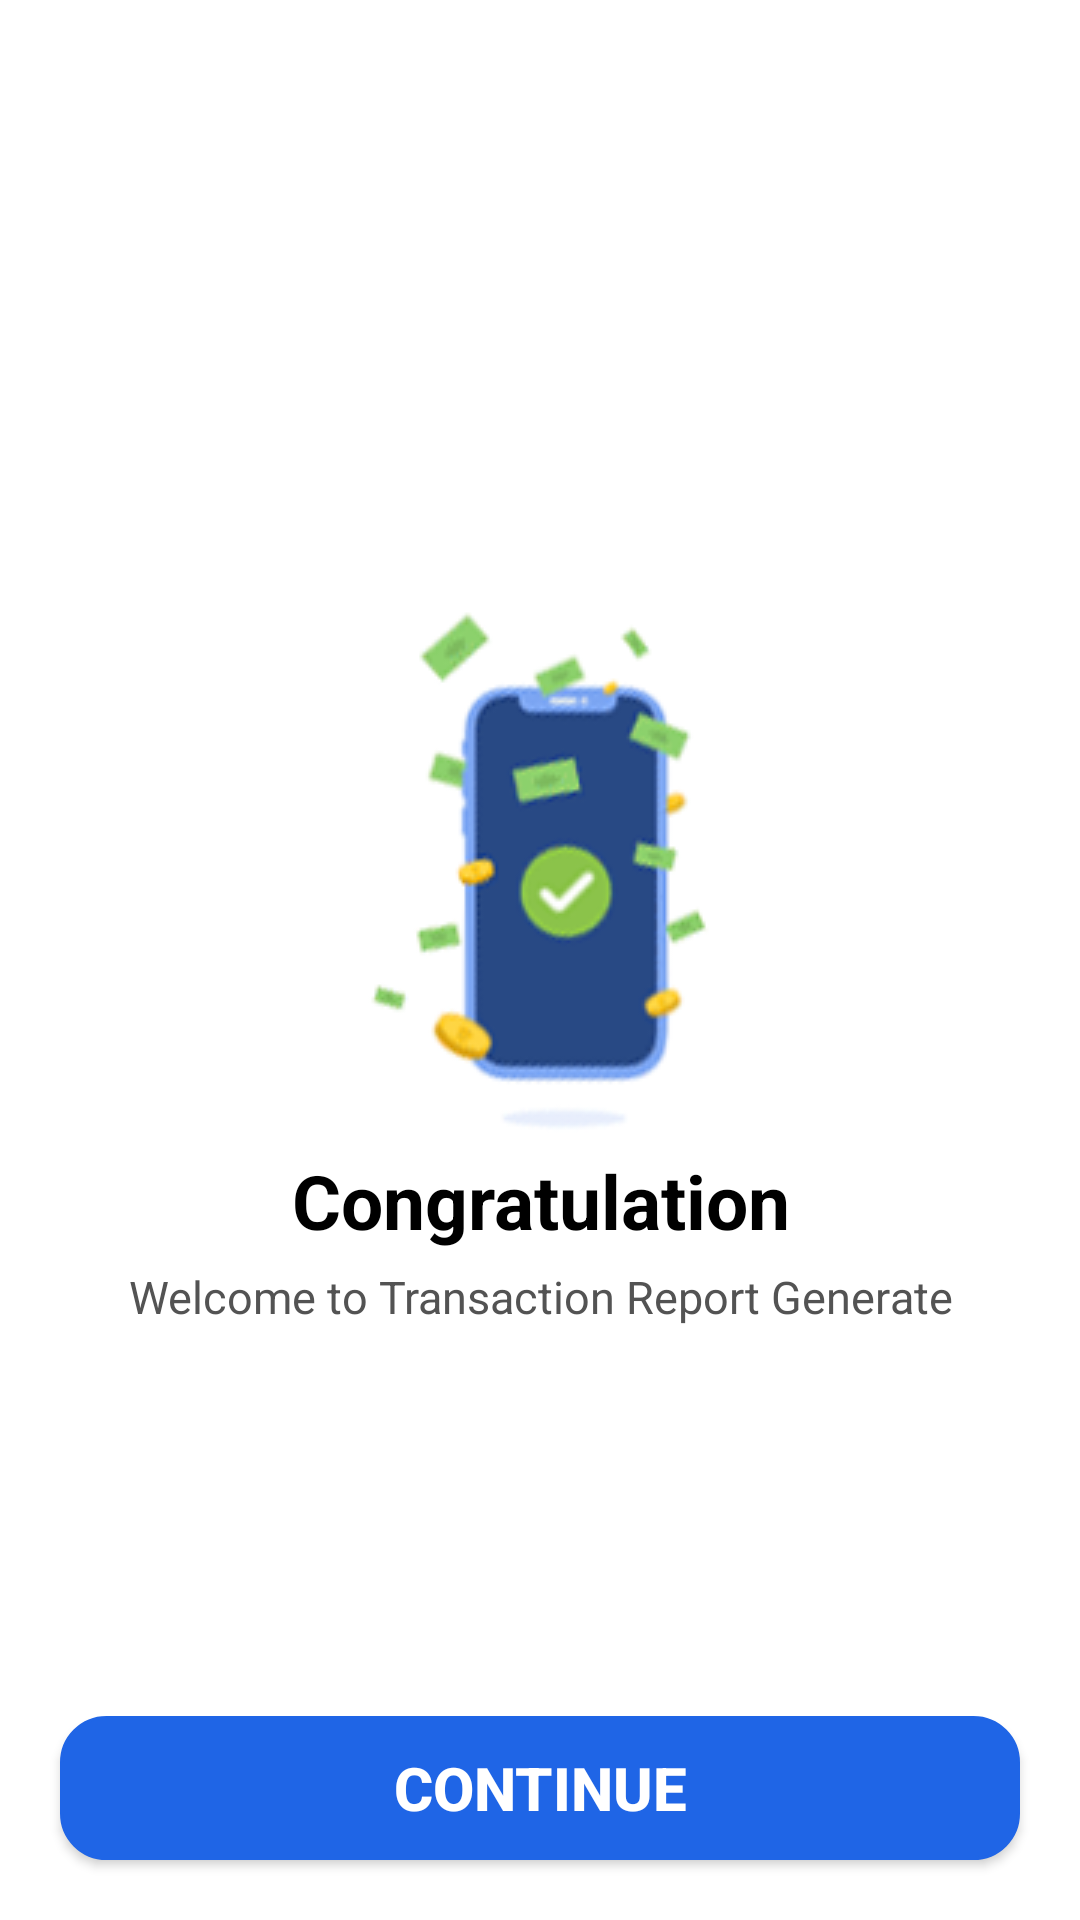

Here is an Android app screen rendered from its layout file. Give the layout XML and the strings, colors and styles it references.
<!-- AndroidManifest.xml: application theme AppTheme -->
<!-- res/layout/dashboardview.xml -->
<?xml version="1.0" encoding="utf-8"?>
<androidx.constraintlayout.widget.ConstraintLayout
    xmlns:android="http://schemas.android.com/apk/res/android"
    xmlns:app="http://schemas.android.com/apk/res-auto"
    xmlns:tools="http://schemas.android.com/tools"
    android:layout_width="match_parent"
    android:background="#FFFFFF"
    android:layout_height="match_parent">

    <RelativeLayout
        android:layout_width="fill_parent"
        android:layout_height="fill_parent">


        <Button
            android:id="@+id/btn_Dashboard"
            android:layout_width="fill_parent"
            android:layout_height="wrap_content"
            android:layout_alignParentBottom="true"
            android:background="@drawable/border"
            android:layout_margin="20dp"
            android:textColor="#FFFFFF"
            android:textSize="20dp"
android:textStyle="bold"
            android:text="Continue" />

        <LinearLayout
            android:layout_width="fill_parent"
            android:layout_height="wrap_content"
            android:layout_centerHorizontal="true"
            android:layout_centerVertical="true"
            android:orientation="vertical">

            <ImageView
                android:id="@+id/imageView"
                android:layout_width="match_parent"
                android:layout_height="wrap_content"
              android:src="@drawable/mobicon"
                />

            <TextView
                android:id="@+id/textView"
                android:layout_width="fill_parent"
                android:layout_height="wrap_content"
                android:gravity="center"
                android:textColor="#000000"
                android:textStyle="bold"
                android:textSize="25dp"
                android:text="Congratulation" />
            <TextView

                android:layout_width="fill_parent"
                android:layout_height="wrap_content"
                android:gravity="center"
                android:textColor="#535353"
                android:textStyle="normal"
                android:textSize="15dp"

                android:layout_marginTop="5dp"
                android:text="Welcome to Transaction Report Generate" />
        </LinearLayout>
    </RelativeLayout>
</androidx.constraintlayout.widget.ConstraintLayout>
<!-- resources referenced by this layout -->
<resources>
  <!-- drawable border (drawable) -->
  <?xml version="1.0" encoding="UTF-8"?>
  <shape xmlns:android="http://schemas.android.com/apk/res/android">
      <solid android:color="#1F65E6"/>
  
      <stroke android:width="1dp"
          android:color="#1F65E6" />
  
      <padding android:left="1dp"
          android:top="1dp"
          android:right="1dp"
          android:bottom="1dp" />
  
      <corners android:bottomRightRadius="15dp"
          android:bottomLeftRadius="15dp"
          android:topLeftRadius="15dp"
          android:topRightRadius="15dp" />
  </shape>
  <!-- drawable mobicon: png bitmap (drawable, 16712 bytes) -->
  <style name="AppTheme" parent="Theme.AppCompat.Light.DarkActionBar">
          
          <item name="colorPrimary">@color/colorPrimary</item>
          <item name="colorPrimaryDark">@color/colorPrimaryDark</item>
          <item name="colorAccent">@color/colorAccent</item>
      </style>
  <color name="colorPrimary">#1F65E6</color>
  <color name="colorPrimaryDark">#3700B3</color>
  <color name="colorAccent">#03DAC5</color>
</resources>
